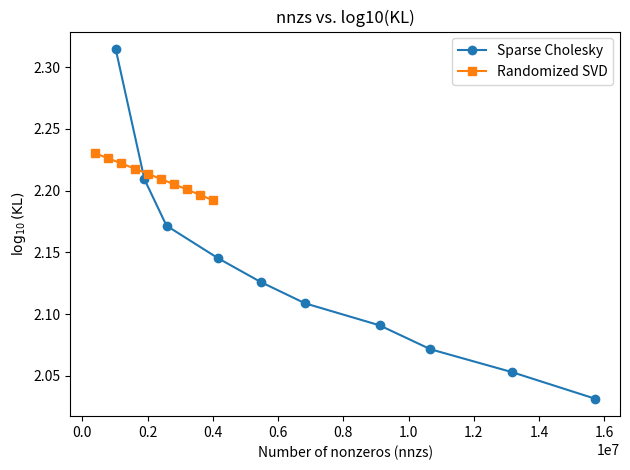

This chart was generated by the following Python code:
import numpy as np
import matplotlib.pyplot as plt

# -----------------------------
# Sparse Cholesky data
# -----------------------------
nnzs_chol = np.array([
    1022228, 1903862, 2579987, 4155980, 5465877,
    6825357, 9108103, 10667866, 13175067, 15712193
])

kl_chol = np.array([
    206.3716854301165,
    161.86322282560286,
    148.45531129976735,
    139.73997348200646,
    133.66535138036124,
    128.45641187261208,
    123.2951507740654,
    117.91563743972802,
    112.97220746829407,
    107.5322728692554
])

# -----------------------------
# Randomized SVD data
# -----------------------------
nnzs_rsvd = np.array([
    400010, 800020, 1200030, 1600040, 2000050,
    2400060, 2800070, 3200080, 3600090, 4000100
])

kl_rsvd = np.array([
    169.88418282550992,
    168.30166908510728,
    166.72084832302062,
    165.14262758821133,
    163.56864657416008,
    161.99312852948788,
    160.42054875468602,
    158.84705030999612,
    157.26524462975794,
    155.69033274735557
])

# -----------------------------
# Plot
# -----------------------------
plt.figure()
plt.plot(nnzs_chol, np.log10(kl_chol), '-o', label='Sparse Cholesky')
plt.plot(nnzs_rsvd, np.log10(kl_rsvd), '-s', label='Randomized SVD')

plt.xlabel("Number of nonzeros (nnzs)")
plt.ylabel(r"$\log_{10}(\mathrm{KL})$")
plt.title("nnzs vs. log10(KL)")
plt.legend()

plt.tight_layout()
plt.show()
